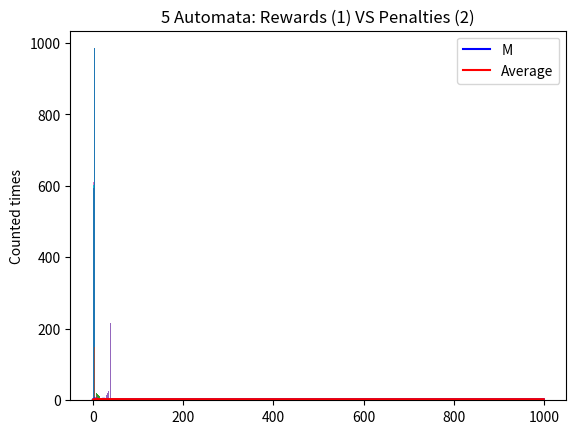

Write Python code to recreate this figure.
import random
import matplotlib.pyplot as plt

Iterations = 1000
num_states = 20



# Function to determine the probability for penalize or reward based on counted yes
def DetermineProbability(M):
    if M <= 3:
        return M*0.2
    if M > 3:
        return 0.6 - (M-3)*0.2
    #if M == 1:
        #return 0.8
    #if M == 4:
    #    return 0.8
    #if M == 5:
    #    return 0.4


# Class that represents a Tsetlin automata
class Tsetlin:

    def __init__(self, n):
        self.n = n

        self.state = random.choice([self.n, self.n + 1])
        #self.state = 6

    # Function to determine if the automata gets penelized or rewarded based on probability calculated
    def determinePenalty(self, P):
        if random.random() <= P:
            self.reward()
            return 1
        else:
            self.penalize()
            return 2

    # Function to penalize itself
    def penalize(self):
        if self.state <= self.n:
            self.state += 1
        elif self.state > self.n:
            self.state -= 1

    # Function to reward itself
    def reward(self):
        if self.state <= self.n and self.state > 1:
            self.state -= 1
        elif self.state > self.n and self.state < 2*self.n:
            self.state += 1

    # Function that coin flips decision of 1 or 2
    def makeDecision(self):
        if self.state <= self.n:
            return 1
        else:
            return 2

# Creating 2 lists for storing data and plotting
ChartList = [0, 0, 0, 0, 0, 0]
AutoMataList = [0, 1, 2, 3, 4, 5]

PenaltiesList1 = [0, 0, 0]
PenaltiesList2 = [0, 0, 0]
PenaltiesList3 = [0, 0, 0]
PenaltiesList4 = [0, 0, 0]
PenaltiesList5 = [0, 0, 0]
AutomataPenaltieList = [PenaltiesList1, PenaltiesList2, PenaltiesList3, PenaltiesList4, PenaltiesList5]

PenaltiesListX = [0, 1, 2]

num_states1 = (num_states*2)+1

TsetlinAutomata1List = [0] * num_states1
TsetlinAutomata2List = [0] * num_states1
TsetlinAutomata3List = [0] * num_states1
TsetlinAutomata4List = [0] * num_states1
TsetlinAutomata5List = [0] * num_states1


# Creating the TsetlinAutomatas with 3 states
TsetlinAutomata1 = Tsetlin(num_states)
TsetlinAutomata2 = Tsetlin(num_states)
TsetlinAutomata3 = Tsetlin(num_states)
TsetlinAutomata4 = Tsetlin(num_states)
TsetlinAutomata5 = Tsetlin(num_states)

# Storing the created TsetlinAutomatas in a list
TsetlinAutomataList = [TsetlinAutomata1, TsetlinAutomata2, TsetlinAutomata3, TsetlinAutomata4, TsetlinAutomata5]
AutoMataListList = [TsetlinAutomata1List, TsetlinAutomata2List, TsetlinAutomata3List, TsetlinAutomata4List, TsetlinAutomata5List]

# List to store M values
M_values = []
average_M_values = []
cumulative_M = 0


# MAIN LOOP
for i in range(Iterations):
    M = 0

    # Invoking the makeDecision function for each stored automata in TsetlinAutomataList
    # Then stores all the YES (1) results in M
    for tsetlin in TsetlinAutomataList:
        action = tsetlin.makeDecision()
        if action == 1:
            M += 1

    # Invokes the DetermineProbability function that calculates a probability based on its parameter M
    # Then using determinePenalty function to determines the penalty (penalize/reward) for each automata separately using the calculated probability.
    for k, tsetlin in enumerate(TsetlinAutomataList):
        AutomataPenaltieList[TsetlinAutomataList.index(tsetlin)][tsetlin.determinePenalty(DetermineProbability(M))] += 1

    ChartList[M] += 1

    # Store the current M value
    M_values.append(M)

    # Prints the states of each automata
    for j, tsetlin in enumerate(TsetlinAutomataList):
        AutoMataListList[j][tsetlin.state] += 1
        print("#State: ", tsetlin.state)

    # Prints the current iteration and the amount of YES for the iteration
    print("Simulation: ", i, "#Yes: ", M)

    # Calculate average
    cumulative_M += M
    temp = cumulative_M / (i+1)
    average_M_values.append(temp)

# Plot M values over iterations + Cumulative average
plt.plot(range(Iterations), M_values, color='b', label='M')
plt.plot(range(Iterations), average_M_values, color='r', label='Average')
plt.title('M Values over Iterations')
plt.xlabel('Iteration')
plt.ylabel('M')
plt.legend()
plt.show()

# Creates a bar plot based on 2 parameters: AutoMataList and ChartList for amount of YES
plt.bar(AutoMataList, ChartList)
plt.title('Bar Chart')
plt.xlabel('Counted Yes')
plt.ylabel('Amount of Counted Yes')
plt.show()

# Prints the cumulative amount of counted Yes for each counted YES
print(ChartList)

# Print graph of the states for different automatas
StatesList = list(range(num_states1))
for Tsetlin in AutoMataListList:
    plt.bar(StatesList, Tsetlin)

    # Implemented titles for the plot
    plt.title(f"{AutoMataListList.index(Tsetlin) + 1} Tsetlin Automata")
    plt.xlabel('States')
    plt.ylabel('Counted times')
    AutoMataListList.index(Tsetlin)
    plt.show()

# Plot a graph of counted rewards and penalize for each automata
for tsetlin in AutomataPenaltieList:
    plt.bar(PenaltiesListX, tsetlin)
    plt.title(f"{AutomataPenaltieList.index(tsetlin) + 1} Automata: Rewards (1) VS Penalties (2)")
    plt.xlabel('')
    plt.ylabel('Counted times')
    plt.show()
    print(tsetlin)

